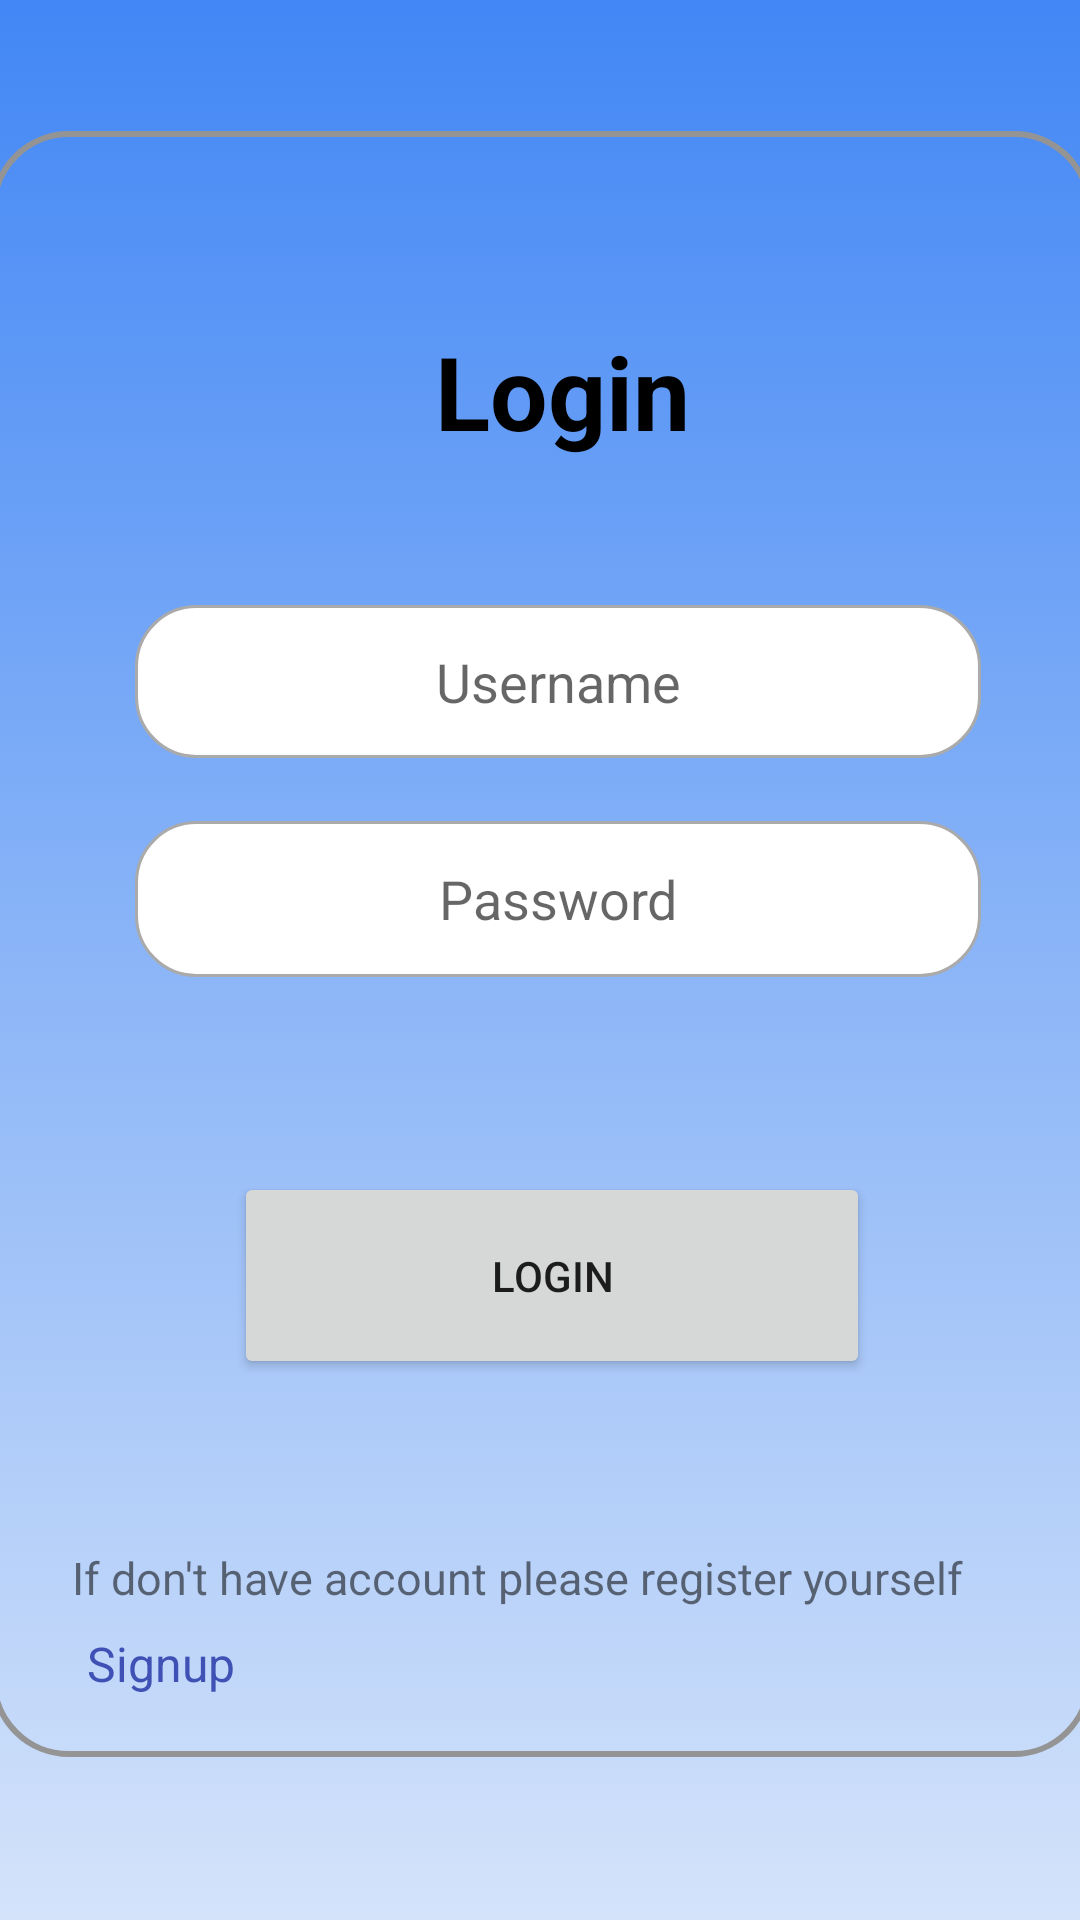

The Android layout XML behind this screen, and the referenced resources:
<!-- AndroidManifest.xml: application theme Theme.Joinpage -->
<!-- res/layout/activity_main2.xml -->
<?xml version="1.0" encoding="utf-8"?>
<androidx.constraintlayout.widget.ConstraintLayout xmlns:android="http://schemas.android.com/apk/res/android"
    xmlns:app="http://schemas.android.com/apk/res-auto"
    xmlns:tools="http://schemas.android.com/tools"
    android:layout_width="match_parent"
    android:layout_height="match_parent"
    tools:context=".MainActivity2"
    android:background="@drawable/background_1">


    <RelativeLayout
        android:layout_width="367dp"
        android:layout_height="542dp"
        android:background="@drawable/solid_border"
        android:elevation="10dp"
        android:outlineSpotShadowColor="#c603fc"
        app:layout_constraintBottom_toBottomOf="parent"
        app:layout_constraintEnd_toEndOf="parent"
        app:layout_constraintStart_toStartOf="parent"
        app:layout_constraintTop_toTopOf="parent"
        app:layout_constraintVertical_bias="0.444"
        tools:ignore="MissingConstraints">

        <TextView
            android:id="@+id/tt2"
            android:layout_width="199dp"
            android:layout_height="51dp"
            android:layout_alignParentStart="true"
            android:layout_alignParentTop="true"
            android:layout_alignParentEnd="true"
            android:layout_alignParentBottom="true"
            android:layout_marginStart="92dp"
            android:layout_marginLeft="97dp"
            android:layout_marginTop="64dp"
            android:layout_marginEnd="78dp"
            android:layout_marginRight="73dp"
            android:layout_marginBottom="429dp"
            android:text="Login"

            android:textAlignment="center"
            android:textColor="#000000"
            android:textSize="34sp"
            android:textStyle="bold"
            app:layout_constraintBottom_toBottomOf="parent"
            app:layout_constraintEnd_toEndOf="parent"
            app:layout_constraintStart_toStartOf="parent"
            app:layout_constraintTop_toTopOf="parent" />

        <Button
            android:id="@+id/login"
            android:layout_width="214dp"
            android:layout_height="71dp"
            android:layout_alignParentStart="true"
            android:layout_alignParentTop="true"
            android:layout_alignParentEnd="true"
            android:layout_alignParentBottom="true"
            android:layout_marginStart="81dp"
            android:layout_marginTop="347dp"
            android:layout_marginEnd="74dp"
            android:layout_marginBottom="126dp"
            android:elevation="20dp"
            android:shadowColor="@android:color/darker_gray"
            android:shadowDx="10"
            android:shadowDy="10"
            android:text="Login"
            app:cornerRadius="20dp" />

        <EditText
            android:id="@+id/password"
            android:layout_width="284dp"
            android:layout_height="52dp"
            android:layout_alignParentStart="true"
            android:layout_alignParentTop="true"
            android:layout_alignParentEnd="true"
            android:layout_alignParentBottom="true"
            android:layout_marginStart="48dp"
            android:layout_marginTop="230dp"
            android:layout_marginEnd="37dp"
            android:layout_marginBottom="260dp"
            android:background="@drawable/custom_input"
            android:drawableStart="@drawable/lock_icon"
            android:ems="10"
            android:hint="Password"
            android:inputType="textPassword"
            android:paddingStart="10dp"
            android:paddingEnd="10dp"
            android:textAlignment="center"
            tools:ignore="MissingConstraints" />

        <EditText
            android:id="@+id/username"
            android:layout_width="285dp"
            android:layout_height="53dp"
            android:layout_alignParentStart="true"
            android:layout_alignParentTop="true"
            android:layout_alignParentEnd="true"
            android:layout_alignParentBottom="true"
            android:layout_marginStart="48dp"
            android:layout_marginTop="158dp"
            android:layout_marginEnd="37dp"
            android:layout_marginBottom="333dp"
            android:background="@drawable/custom_input"
            android:drawableStart="@drawable/user_logo"
            android:ems="10"
            android:hint="Username"
            android:inputType="textPersonName"
            android:paddingStart="10dp"
            android:paddingEnd="10dp"
            android:textAlignment="center" />

        <TextView
            android:id="@+id/textView"
            android:layout_width="315dp"
            android:layout_height="26dp"
            android:layout_alignParentStart="true"
            android:layout_alignParentTop="true"
            android:layout_alignParentEnd="true"
            android:layout_alignParentBottom="true"
            android:layout_marginStart="27dp"
            android:layout_marginTop="472dp"
            android:layout_marginEnd="24dp"
            android:layout_marginBottom="44dp"
            android:text="If don't have account please register yourself"
            android:textSize="15sp" />

        <TextView
            android:id="@+id/signup"
            android:layout_width="62dp"
            android:layout_height="22dp"
            android:layout_alignParentStart="true"
            android:layout_alignParentTop="true"
            android:layout_alignParentEnd="true"
            android:layout_alignParentBottom="true"
            android:layout_marginStart="32dp"
            android:layout_marginTop="500dp"
            android:layout_marginEnd="272dp"
            android:layout_marginBottom="20dp"
            android:text="Signup"
            android:textColor="#3F51B5"
            android:textSize="16sp" />
    </RelativeLayout>


</androidx.constraintlayout.widget.ConstraintLayout>
<!-- resources referenced by this layout -->
<resources>
  <!-- drawable background_1 (drawable) -->
  <?xml version="1.0" encoding="utf-8"?>
  <selector xmlns:android="http://schemas.android.com/apk/res/android">
      <item>
          <shape>
              <gradient
                  android:centerColor="#4287f5"
                  android:angle="255"
                  android:centerX="0.5"
                  android:centerY="0"
                  android:startColor="#4287f5"
                  android:endColor="#d4e3fa"
                  ></gradient>
          </shape>
      </item>
  </selector>
  <!-- drawable custom_input (drawable) -->
  <?xml version="1.0" encoding="utf-8"?>
  <selector xmlns:android="http://schemas.android.com/apk/res/android">
      <item android:state_enabled="true" android:state_focused="true">
          <shape android:shape="rectangle">
              <solid android:color="@android:color/holo_purple"></solid>
              <corners android:radius="20sp"/>
              <stroke android:color="@android:color/holo_purple" android:width="1dp"/>
          </shape>
      </item>
      <item android:state_enabled="true" >
          <shape android:shape="rectangle">
              <solid android:color="@android:color/white"></solid>
              <corners android:radius="20sp"/>
              <stroke android:color="@android:color/darker_gray" android:width="1dp"/>
          </shape>
      </item>
  
  </selector>
  <!-- drawable solid_border (drawable) -->
  <?xml version="1.0" encoding="utf-8"?>
  <shape xmlns:android="http://schemas.android.com/apk/res/android">
      <stroke
          android:width="2dp"
          android:color="#949494"/>
      <corners
          android:radius="25dp"/>
  </shape>
  <style name="Theme.Joinpage" parent="Theme.MaterialComponents.DayNight.NoActionBar">
          
          <item name="colorPrimary">@color/purple_500</item>
          <item name="colorPrimaryVariant">@color/purple_700</item>
          <item name="colorOnPrimary">@color/white</item>
          
          <item name="colorSecondary">@color/teal_200</item>
          <item name="colorSecondaryVariant">@color/teal_700</item>
          <item name="colorOnSecondary">@color/black</item>
          
          <item name="android:statusBarColor" tools:targetApi="l">?attr/colorPrimaryVariant</item>
          
      </style>
  <!-- not gathered from this repository: default colours our renderer supplied (Android Studio template values) -->
  <color name="purple_500">#FF6200EE</color>
  <color name="purple_700">#FF3700B3</color>
  <color name="teal_200">#FF03DAC5</color>
  <color name="teal_700">#FF018786</color>
  <color name="black">#FF000000</color>
  <color name="white">#FFFFFFFF</color>
</resources>
